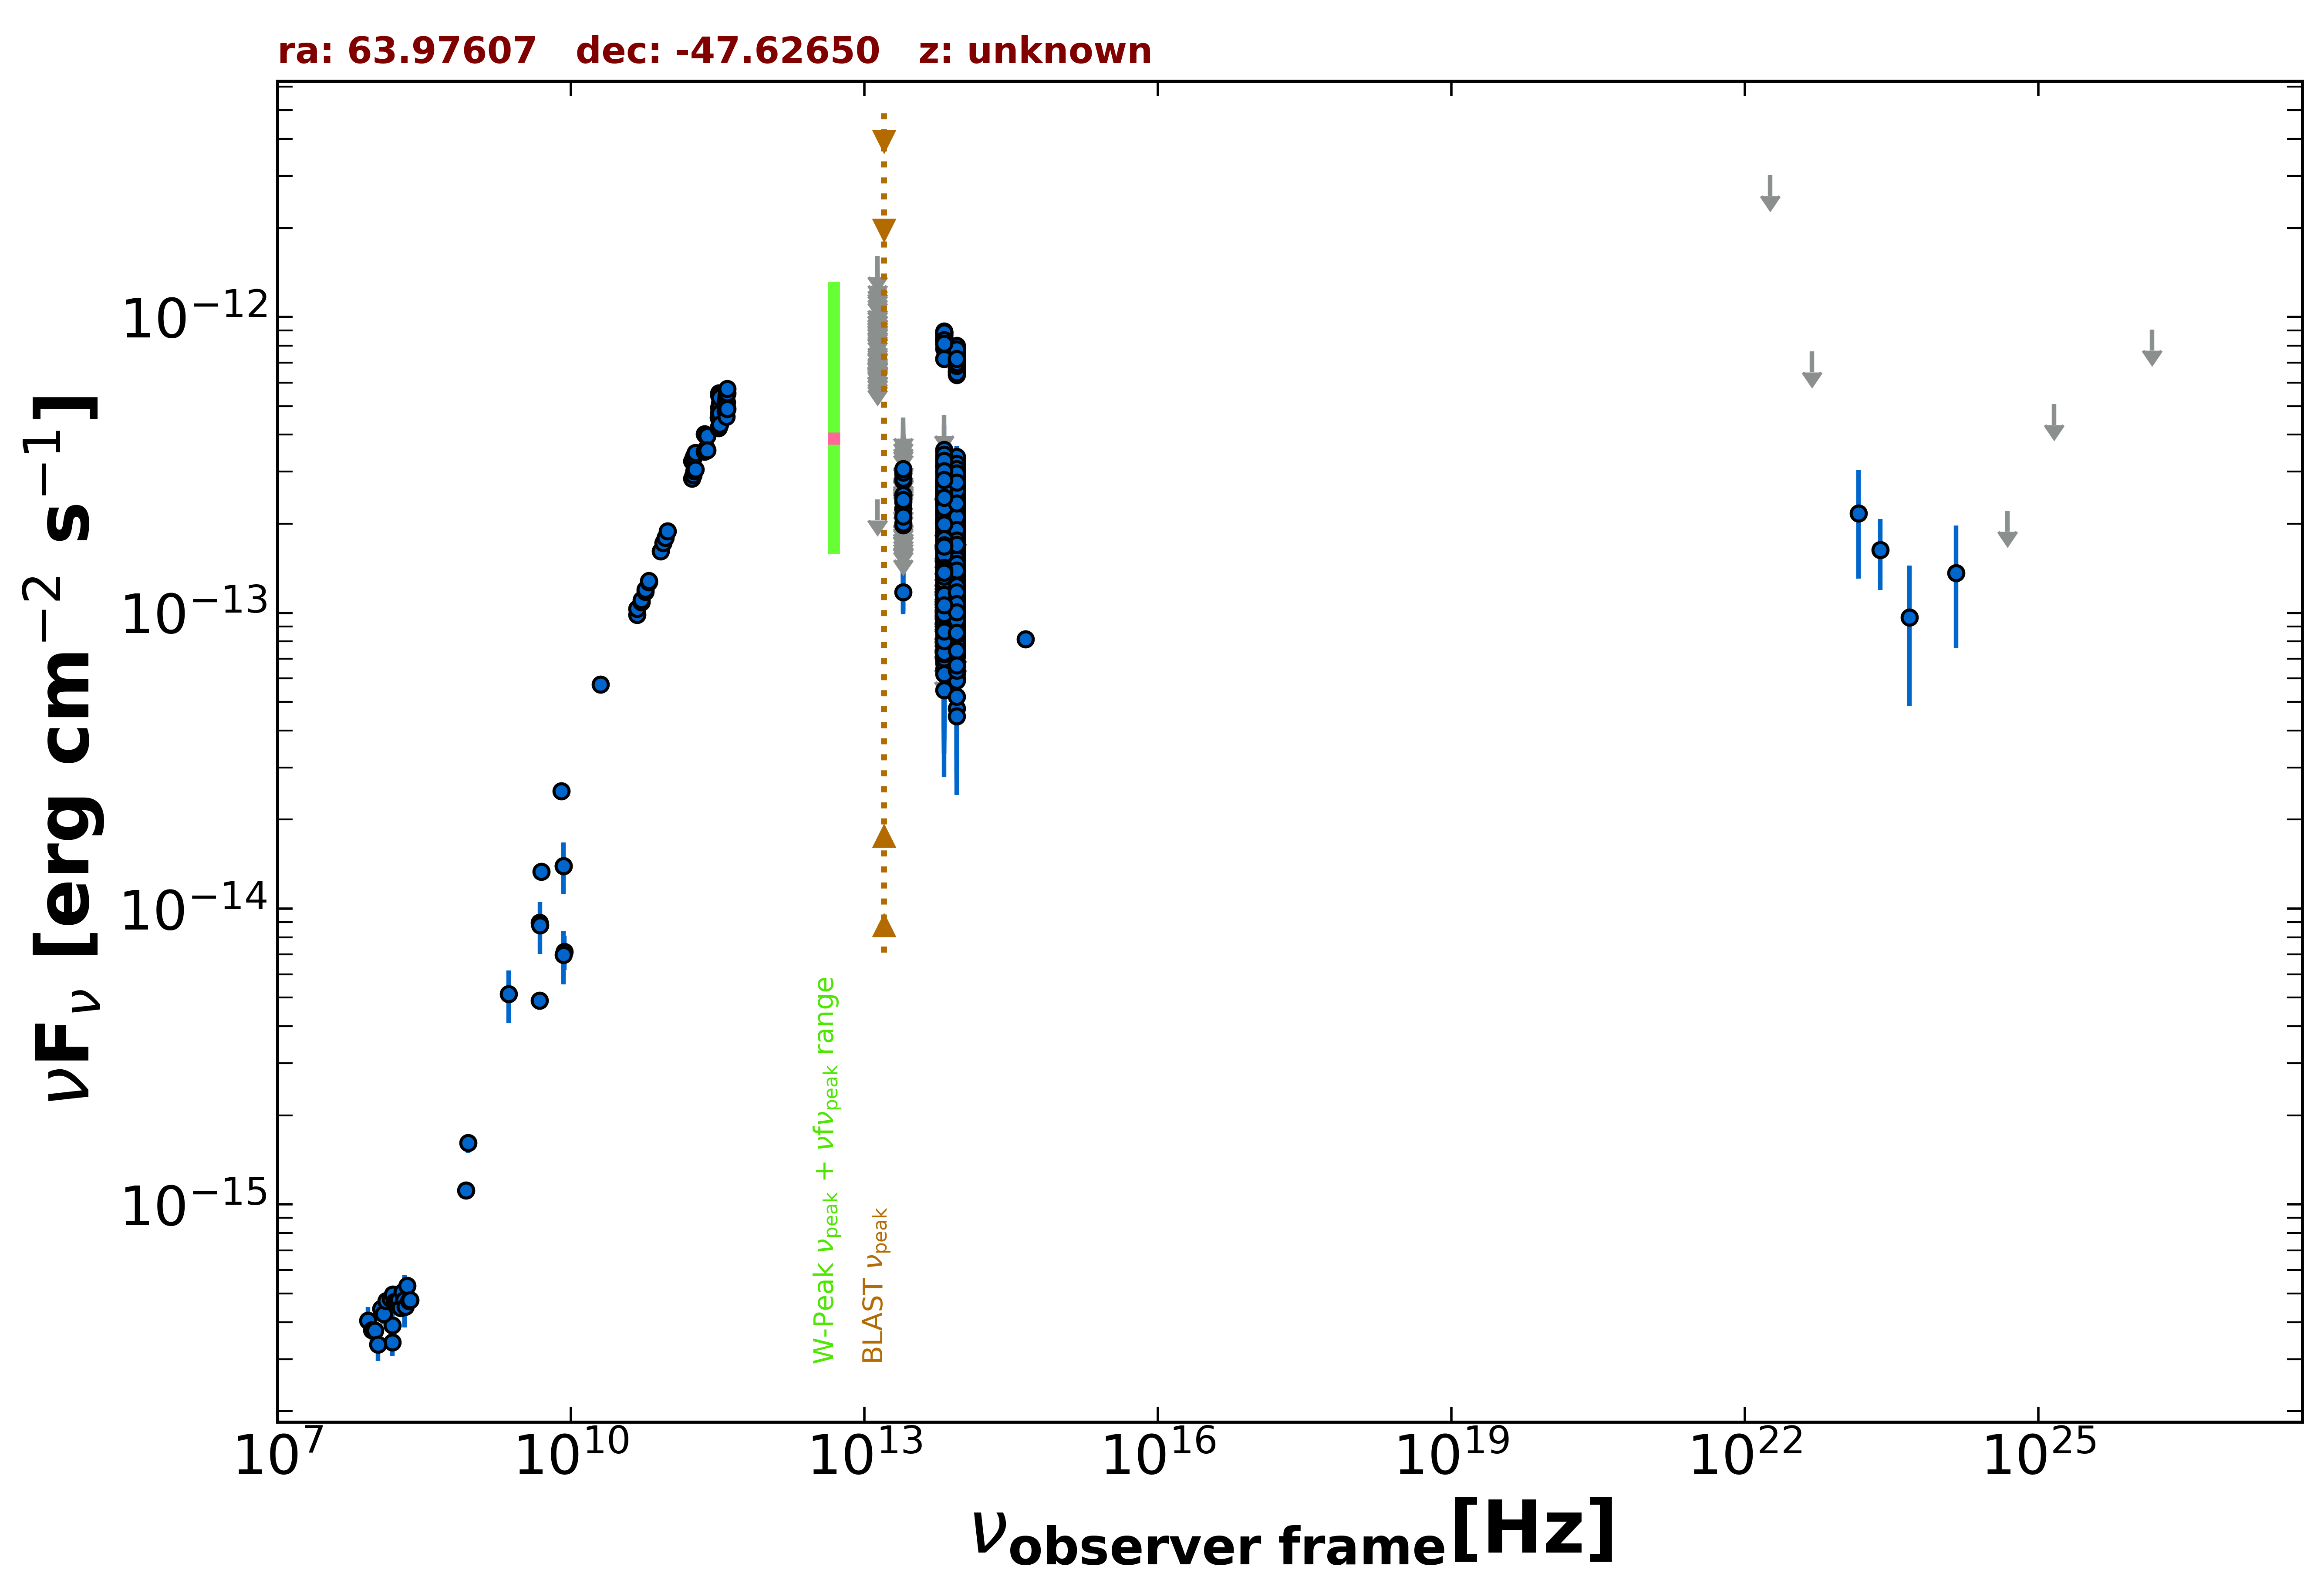

The table this chart was drawn from, first rows:
freq., flux, err_flux, MJD_start, MJD_end, flag, catalog, reference
8.870e+08, 1.613e-15, 1.175e-16, 55000, 55000, , RACS, Hale et al. 2021  PASA  38  e058
8.430e+08, 1.116e-15, 3.450e-17, 55000, 55000, , SUMSS, Manch et al. 2003  MNRAS  342  1117
1.500e+08, 3.425e-16, 3.450e-17, 55000, 55000, , TGSS150, Intema et al. 2017  A&A  598  A781
5.000e+09, 1.335e-14, 6.500e-16, 55000, 55000, , AT20G, Murphy et al. 2010  MNRAS  402  2403
8.000e+09, 2.496e-14, 1.280e-15, 55000, 55000, , AT20G, Murphy et al. 2010  MNRAS  402  2403
2.000e+10, 5.720e-14, 2.800e-15, 55000, 55000, , AT20G, Murphy et al. 2010  MNRAS  402  2403
4.800e+09, 4.896e-15, 3.360e-16, 55000, 55000, , ATPMN, McConnell et al. 2012  MNRAS  422  1527
8.600e+09, 7.138e-15, 9.460e-16, 55000, 55000, , ATPMN, McConnell et al. 2012  MNRAS  422  1527
8.400e+09, 1.396e-14, 0.000e+00, 55000, 55000, , CRATES, Healey et al. 2007  ApJS  171  61
4.800e+09, 8.976e-15, 6.240e-16, 55000, 55000, , PMN, Griffith et al. 1993-1996  VizieR  VIII/…
8.817e+13, 1.825e-13, 1.750e-15, 55000, 55000, , UNWISE, Schlafly et al. 2019  ApJS  240  30
6.517e+13, 1.803e-13, 2.550e-15, 55000, 55000, , UNWISE, Schlafly et al. 2019  ApJS  240  30
8.817e+13, 1.047e-13, 3.600e-15, 55000, 55000, , WISE, Wright et al. 2010  AJ  140  1868
6.517e+13, 1.043e-13, 4.515e-15, 55000, 55000, , WISE, Wright et al. 2010  AJ  140  1868
2.498e+13, 1.176e-13, 1.610e-14, 55000, 55000, , WISE, Wright et al. 2010  AJ  140  1868
1.363e+13, 2.416e-13, 0.000e+00, 55000, 55000, UL, WISE, Wright et al. 2010  AJ  140  1868
8.817e+13, 7.133e-13, 3.485e-14, 56685, 56685, , NEOWISE, Mainzer et al. 2014  ApJ  792  30
6.517e+13, 8.469e-13, 4.760e-14, 56685, 56685, , NEOWISE, Mainzer et al. 2014  ApJ  792  30
8.817e+13, 6.718e-13, 3.155e-14, 56685, 56685, , NEOWISE, Mainzer et al. 2014  ApJ  792  30
6.517e+13, 8.699e-13, 4.410e-14, 56685, 56685, , NEOWISE, Mainzer et al. 2014  ApJ  792  30
8.817e+13, 7.035e-13, 3.045e-14, 56686, 56686, , NEOWISE, Mainzer et al. 2014  ApJ  792  30
6.517e+13, 8.096e-13, 4.025e-14, 56686, 56686, , NEOWISE, Mainzer et al. 2014  ApJ  792  30
8.817e+13, 7.671e-13, 3.110e-14, 56686, 56686, , NEOWISE, Mainzer et al. 2014  ApJ  792  30
6.517e+13, 8.423e-13, 4.115e-14, 56686, 56686, , NEOWISE, Mainzer et al. 2014  ApJ  792  30
8.817e+13, 7.139e-13, 3.425e-14, 56686, 56686, , NEOWISE, Mainzer et al. 2014  ApJ  792  30
6.517e+13, 8.462e-13, 4.445e-14, 56686, 56686, , NEOWISE, Mainzer et al. 2014  ApJ  792  30
8.817e+13, 6.932e-13, 3.005e-14, 56686, 56686, , NEOWISE, Mainzer et al. 2014  ApJ  792  30
6.517e+13, 8.231e-13, 4.325e-14, 56686, 56686, , NEOWISE, Mainzer et al. 2014  ApJ  792  30
8.817e+13, 7.259e-13, 3.345e-14, 56685, 56685, , NEOWISE, Mainzer et al. 2014  ApJ  792  30
6.517e+13, 8.877e-13, 6.875e-14, 56685, 56685, , NEOWISE, Mainzer et al. 2014  ApJ  792  30
8.817e+13, 6.565e-13, 3.205e-14, 56686, 56686, , NEOWISE, Mainzer et al. 2014  ApJ  792  30
6.517e+13, 8.322e-13, 4.370e-14, 56686, 56686, , NEOWISE, Mainzer et al. 2014  ApJ  792  30
8.817e+13, 7.054e-13, 3.835e-14, 56686, 56686, , NEOWISE, Mainzer et al. 2014  ApJ  792  30
6.517e+13, 8.563e-13, 5.050e-14, 56686, 56686, , NEOWISE, Mainzer et al. 2014  ApJ  792  30
8.817e+13, 7.566e-13, 3.070e-14, 56686, 56686, , NEOWISE, Mainzer et al. 2014  ApJ  792  30
6.517e+13, 7.810e-13, 5.830e-14, 56686, 56686, , NEOWISE, Mainzer et al. 2014  ApJ  792  30
8.817e+13, 6.724e-13, 2.970e-14, 56686, 56686, , NEOWISE, Mainzer et al. 2014  ApJ  792  30
6.517e+13, 8.430e-13, 4.740e-14, 56686, 56686, , NEOWISE, Mainzer et al. 2014  ApJ  792  30
8.817e+13, 6.535e-13, 2.950e-14, 56687, 56687, , NEOWISE, Mainzer et al. 2014  ApJ  792  30
6.517e+13, 8.284e-13, 4.655e-14, 56687, 56687, , NEOWISE, Mainzer et al. 2014  ApJ  792  30
8.817e+13, 7.407e-13, 3.410e-14, 56685, 56685, , NEOWISE, Mainzer et al. 2014  ApJ  792  30
6.517e+13, 8.338e-13, 4.920e-14, 56685, 56685, , NEOWISE, Mainzer et al. 2014  ApJ  792  30
8.817e+13, 7.172e-13, 3.170e-14, 56685, 56685, , NEOWISE, Mainzer et al. 2014  ApJ  792  30
6.517e+13, 8.493e-13, 4.225e-14, 56685, 56685, , NEOWISE, Mainzer et al. 2014  ApJ  792  30
8.817e+13, 6.375e-13, 2.935e-14, 56686, 56686, , NEOWISE, Mainzer et al. 2014  ApJ  792  30
6.517e+13, 7.222e-13, 4.325e-14, 56686, 56686, , NEOWISE, Mainzer et al. 2014  ApJ  792  30
8.817e+13, 6.451e-13, 3.090e-14, 56686, 56686, , NEOWISE, Mainzer et al. 2014  ApJ  792  30
6.517e+13, 8.942e-13, 5.440e-14, 56686, 56686, , NEOWISE, Mainzer et al. 2014  ApJ  792  30
8.817e+13, 7.476e-13, 3.790e-14, 56685, 56685, , NEOWISE, Mainzer et al. 2014  ApJ  792  30
6.517e+13, 8.869e-13, 4.495e-14, 56685, 56685, , NEOWISE, Mainzer et al. 2014  ApJ  792  30
8.817e+13, 7.469e-13, 3.095e-14, 56685, 56685, , NEOWISE, Mainzer et al. 2014  ApJ  792  30
6.517e+13, 8.747e-13, 4.190e-14, 56685, 56685, , NEOWISE, Mainzer et al. 2014  ApJ  792  30
8.817e+13, 7.400e-13, 3.070e-14, 56686, 56686, , NEOWISE, Mainzer et al. 2014  ApJ  792  30
6.517e+13, 8.699e-13, 4.725e-14, 56686, 56686, , NEOWISE, Mainzer et al. 2014  ApJ  792  30
8.817e+13, 7.806e-13, 3.165e-14, 56685, 56685, , NEOWISE, Mainzer et al. 2014  ApJ  792  30
6.517e+13, 8.852e-13, 4.325e-14, 56685, 56685, , NEOWISE, Mainzer et al. 2014  ApJ  792  30
8.817e+13, 7.996e-13, 3.460e-14, 56685, 56685, , NEOWISE, Mainzer et al. 2014  ApJ  792  30
6.517e+13, 8.369e-13, 4.780e-14, 56685, 56685, , NEOWISE, Mainzer et al. 2014  ApJ  792  30
8.817e+13, 3.079e-13, 3.495e-14, 56876, 56876, , NEOWISE, Mainzer et al. 2014  ApJ  792  30
6.517e+13, 2.331e-13, 3.450e-14, 56876, 56876, , NEOWISE, Mainzer et al. 2014  ApJ  792  30
... 1,104 more rows
